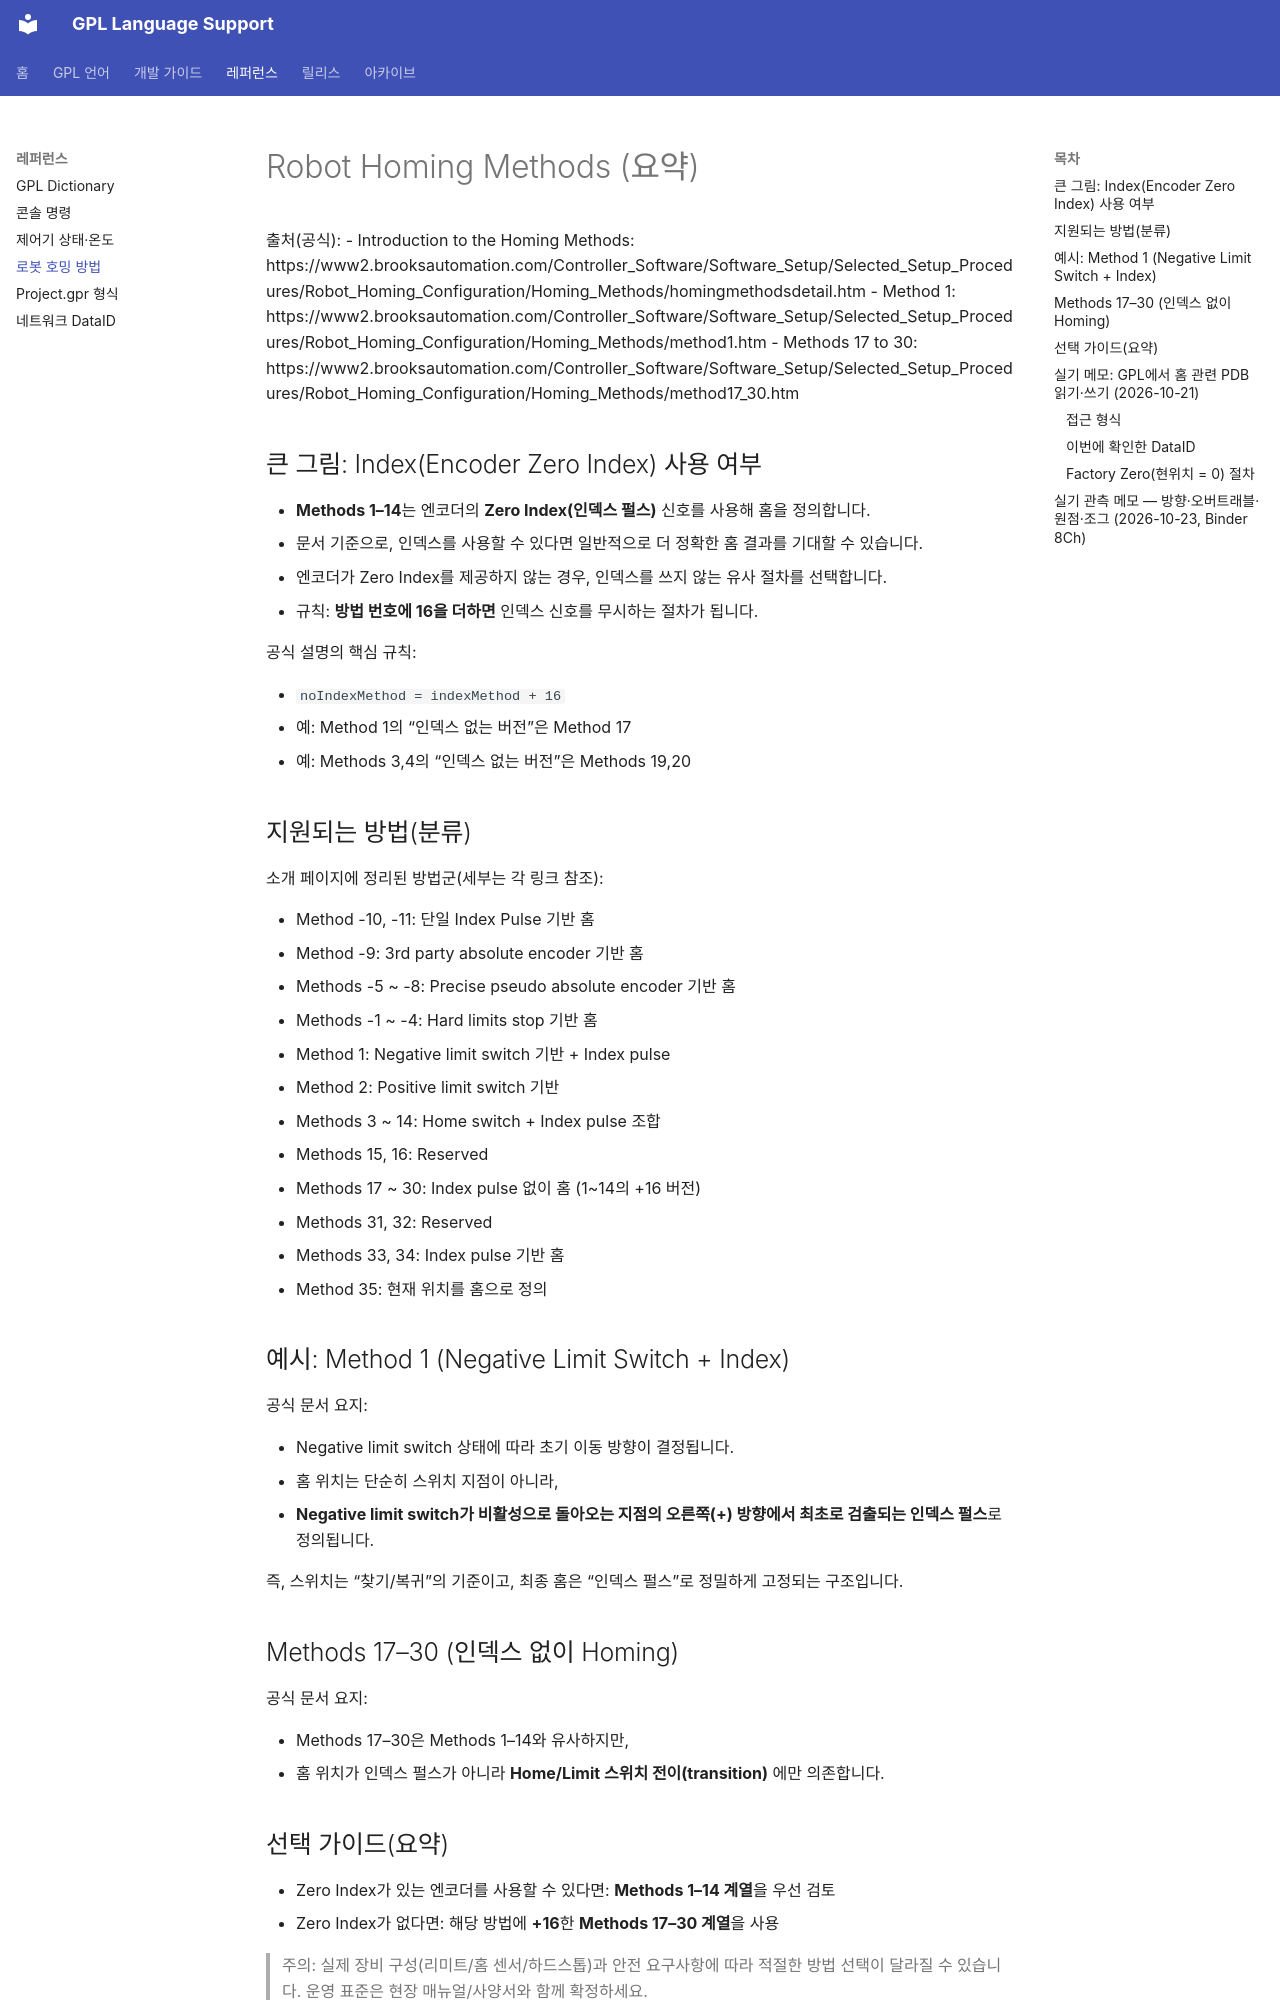

repository: nir414/GPL_language · page: reference/robot-homing-methods/index.html · generator: mkdocs

# Robot Homing Methods (요약)

출처(공식):
- Introduction to the Homing Methods: https://www2.brooksautomation.com/Controller_Software/Software_Setup/Selected_Setup_Procedures/Robot_Homing_Configuration/Homing_Methods/homingmethodsdetail.htm
- Method 1: https://www2.brooksautomation.com/Controller_Software/Software_Setup/Selected_Setup_Procedures/Robot_Homing_Configuration/Homing_Methods/method1.htm
- Methods 17 to 30: https://www2.brooksautomation.com/Controller_Software/Software_Setup/Selected_Setup_Procedures/Robot_Homing_Configuration/Homing_Methods/method17_30.htm

## 큰 그림: Index(Encoder Zero Index) 사용 여부

- **Methods 1–14**는 엔코더의 **Zero Index(인덱스 펄스)** 신호를 사용해 홈을 정의합니다.
  - 문서 기준으로, 인덱스를 사용할 수 있다면 일반적으로 더 정확한 홈 결과를 기대할 수 있습니다.
- 엔코더가 Zero Index를 제공하지 않는 경우, 인덱스를 쓰지 않는 유사 절차를 선택합니다.
  - 규칙: **방법 번호에 16을 더하면** 인덱스 신호를 무시하는 절차가 됩니다.

공식 설명의 핵심 규칙:

- `noIndexMethod = indexMethod + 16`
  - 예: Method 1의 “인덱스 없는 버전”은 Method 17
  - 예: Methods 3,4의 “인덱스 없는 버전”은 Methods 19,20

## 지원되는 방법(분류)

소개 페이지에 정리된 방법군(세부는 각 링크 참조):

- Method -10, -11: 단일 Index Pulse 기반 홈
- Method -9: 3rd party absolute encoder 기반 홈
- Methods -5 ~ -8: Precise pseudo absolute encoder 기반 홈
- Methods -1 ~ -4: Hard limits stop 기반 홈
- Method 1: Negative limit switch 기반 + Index pulse
- Method 2: Positive limit switch 기반
- Methods 3 ~ 14: Home switch + Index pulse 조합
- Methods 15, 16: Reserved
- Methods 17 ~ 30: Index pulse 없이 홈 (1~14의 +16 버전)
- Methods 31, 32: Reserved
- Methods 33, 34: Index pulse 기반 홈
- Method 35: 현재 위치를 홈으로 정의

## 예시: Method 1 (Negative Limit Switch + Index)

공식 문서 요지:

- Negative limit switch 상태에 따라 초기 이동 방향이 결정됩니다.
- 홈 위치는 단순히 스위치 지점이 아니라,
  - **Negative limit switch가 비활성으로 돌아오는 지점의 오른쪽(+) 방향에서 최초로 검출되는 인덱스 펄스**로 정의됩니다.

즉, 스위치는 “찾기/복귀”의 기준이고, 최종 홈은 “인덱스 펄스”로 정밀하게 고정되는 구조입니다.

## Methods 17–30 (인덱스 없이 Homing)

공식 문서 요지:

- Methods 17–30은 Methods 1–14와 유사하지만,
- 홈 위치가 인덱스 펄스가 아니라 **Home/Limit 스위치 전이(transition)** 에만 의존합니다.

## 선택 가이드(요약)

- Zero Index가 있는 엔코더를 사용할 수 있다면: **Methods 1–14 계열**을 우선 검토
- Zero Index가 없다면: 해당 방법에 **+16**한 **Methods 17–30 계열**을 사용

> 주의: 실제 장비 구성(리미트/홈 센서/하드스톱)과 안전 요구사항에 따라 적절한 방법 선택이 달라질 수 있습니다. 운영 표준은 현장 매뉴얼/사양서와 함께 확정하세요.
